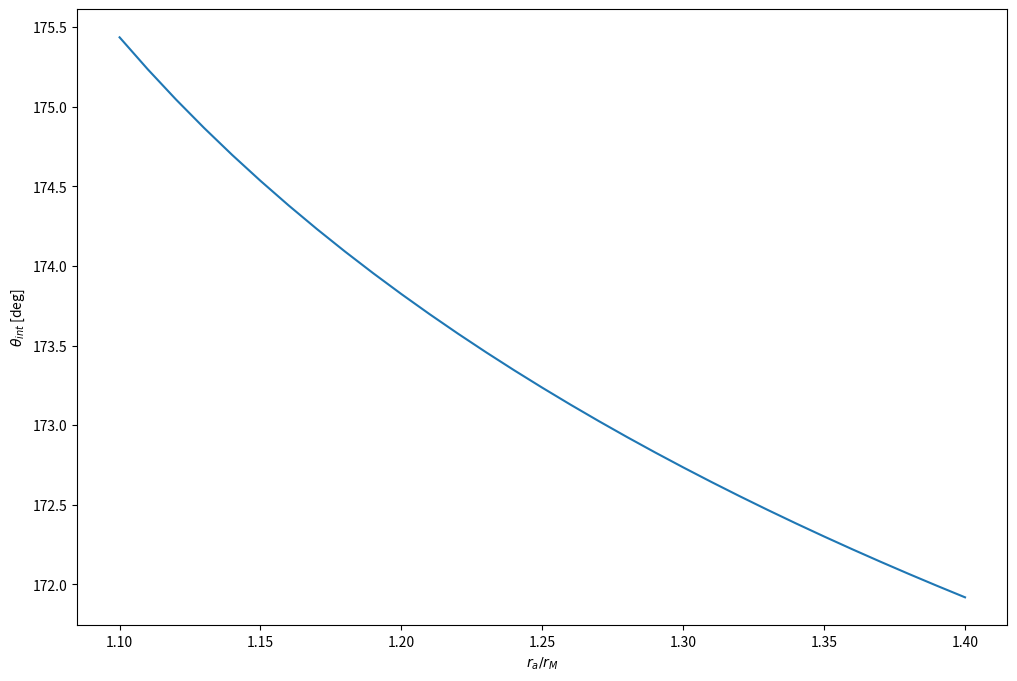
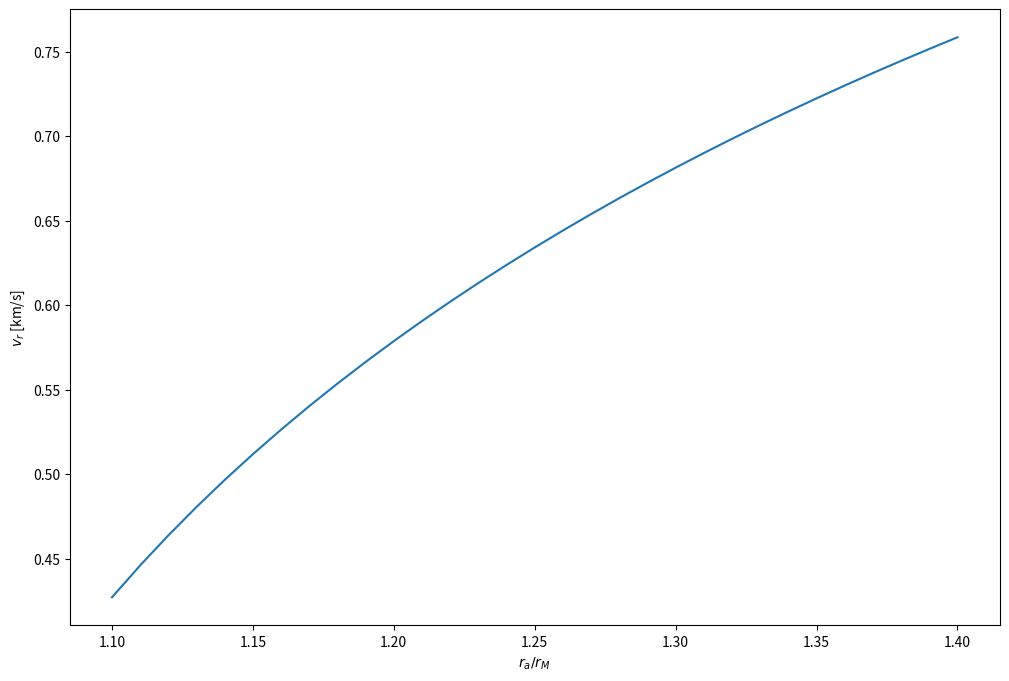
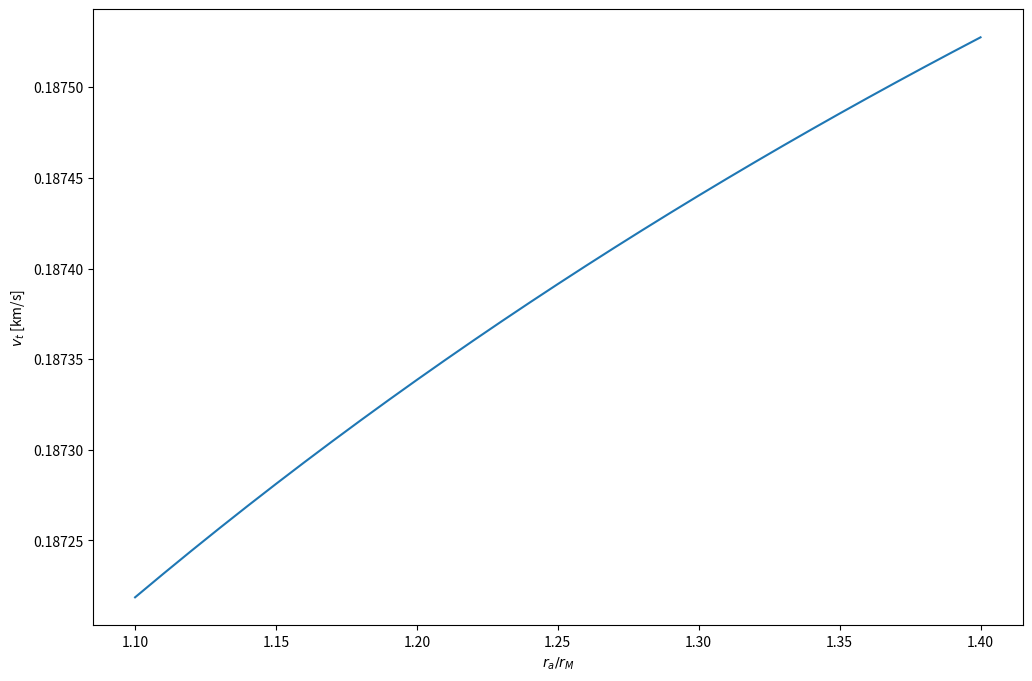
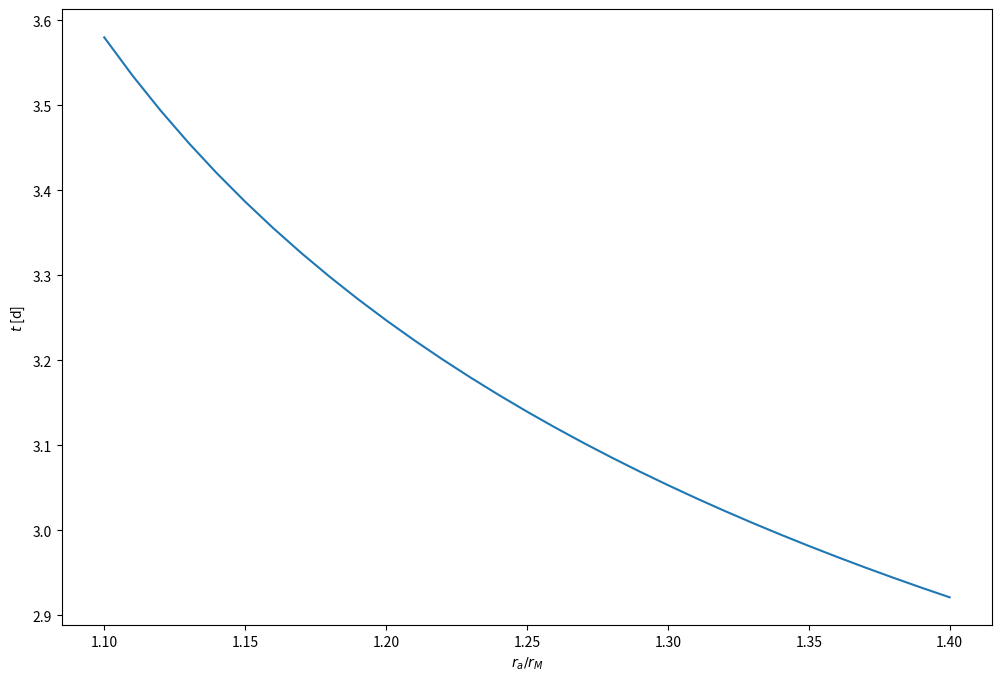
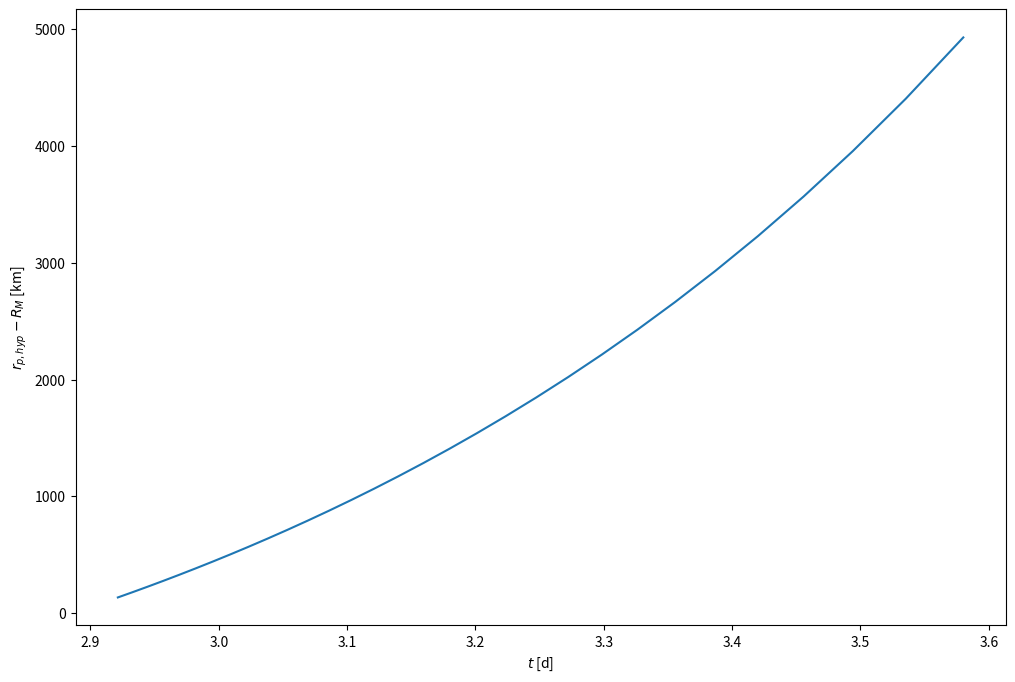
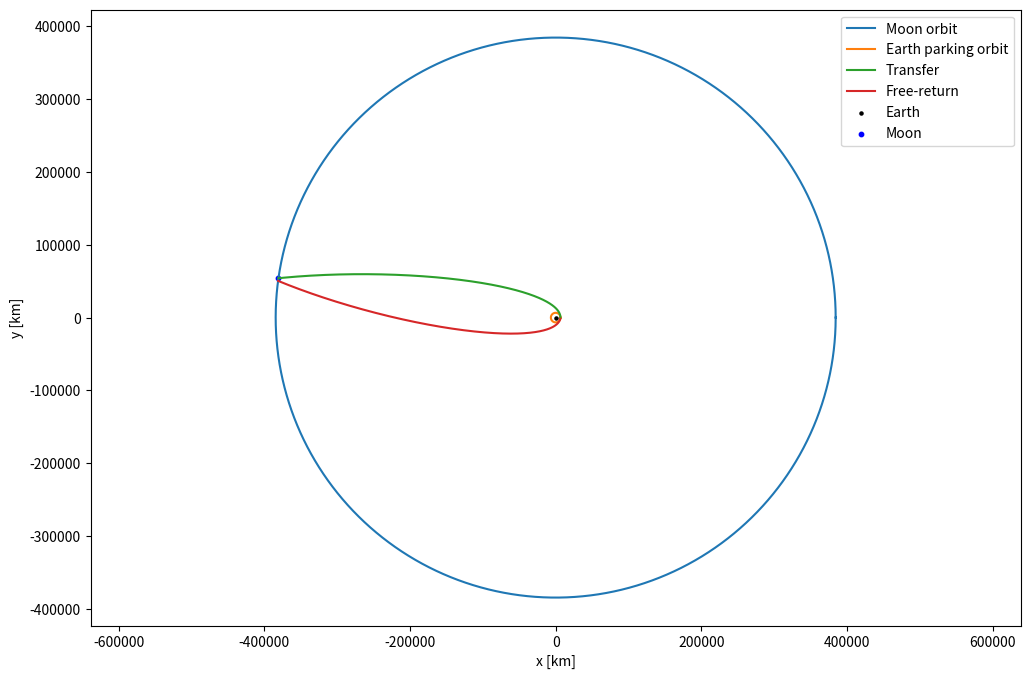

Generate these figures, in order, with matplotlib:
import numpy as np
import matplotlib.pyplot as plt


mu_s = 1.3271244e11    # sun gravitational parameter (km^3/s^2)
mu_e = 398600.4415     # earth gravitational parameter (km^3/s^2)
mu_m = 4902.8          # moon gravitational parameter (km^3/s^2)
R_e  = 6378.14         # earth radius (km)
R_m  = 1737.4          # moon radius (km)
d_e_m  = 384400        # earth-moon distance (km)
moon_SOI = 66200       # moon sphere of influence (km)


#Trasformation Function
def coe_2_rv(a, e, RAAN, i, w, mu, TA):  

    i = np.radians(i)
    w = np.radians(w)
    RAAN = np.radians(RAAN)
    TA = np.radians(TA)
       
    r_perifocal = a * (1 - e**2) / (1 + e * np.cos(TA)) * np.array([np.cos(TA), np.sin(TA), 0])
    v_perifocal = mu / np.sqrt(mu * a * (1 - e**2)) * np.array([-np.sin(TA), e + np.cos(TA), 0])
    
    R_z_RA = np.array([[np.cos(RAAN), -np.sin(RAAN), 0],
                       [np.sin(RAAN), np.cos(RAAN), 0],
                       [0, 0, 1]])
    
    R_x_incl = np.array([[1, 0, 0],
                         [0, np.cos(i), -np.sin(i)],
                         [0, np.sin(i), np.cos(i)]])
    
    R_z_w = np.array([[np.cos(w), -np.sin(w), 0],
                      [np.sin(w), np.cos(w), 0],
                      [0, 0, 1]])

    Q = np.dot(R_z_RA, np.dot(R_x_incl, R_z_w))

    r = np.dot(Q, r_perifocal)
    v = np.dot(Q, v_perifocal)

    return r, v



# Rotation Function
def rotate2d(v, delta_rad):
    c, s = np.cos(delta_rad), np.sin(delta_rad)
    R = np.array([[c, -s],
                  [s,  c]])
    v = np.asarray(v, dtype=float).reshape(2,)
    return R @ v



# Transformation Function
def coe_from_r_vr_vt(r, v_r, v_t, mu):
    h = r * v_t
    v2 = v_r**2 + v_t**2
    eps = 0.5*v2 - mu/r

    a = -mu/(2*eps)
    p = h**2 / mu
    e = np.sqrt(1 - p/a)

    cos_TA = (p/r - 1)/e
    sin_TA = (v_r*h)/(mu*e)
    TA = np.arctan2(sin_TA, cos_TA) 

    return a, e, p, h, np.rad2deg(TA)



# Define Apogees Range
apogees_range = np.arange(1.1*d_e_m, 1.41*d_e_m, 0.01*d_e_m)


# Create Lists
TA_intercept = []
v_r_intercept = []
v_t_intercept = []
t_intercept = []
perilune_alt = []


# Earth Parking Orbit
perigee_transfer = R_e + 220


# Moon Velocity in Circular Orbit
v_moon = np.sqrt(mu_e / d_e_m)


# Loop over the Apogees
for apogee_transfer in apogees_range:

   # Orbital Elements of Translunar Injection
   a_transfer = 0.5*(apogee_transfer + perigee_transfer)
   e_transfer = (apogee_transfer - perigee_transfer) / (apogee_transfer + perigee_transfer)
   h_transfer = np.sqrt(a_transfer * mu_e * (1 - e_transfer**2))


   # True anomaly of Interseption
   cos_TA = (h_transfer**2 / (d_e_m) / mu_e - 1) / e_transfer
   TA = np.arccos(cos_TA)


   # Radial and Transverse velocities at Interseption
   v_r = mu_e / h_transfer * e_transfer * np.sin(TA)
   v_t = mu_e / h_transfer * (1 + e_transfer * np.cos(TA))


   # Transfer Time at Interseption
   E = 2 * np.arctan(np.sqrt((1-e_transfer)/(1+e_transfer)) * np.tan(TA/2))
   M = E - e_transfer * np.sin(E)
   t = M * h_transfer**3 / mu_e**2 / (1-e_transfer**2)**1.5


   # Relative Velocity in the Moon frame
   v_rel = [v_r, v_t - v_moon]
   v_inf = np.linalg.norm(v_rel)


   # Velocity Rotation during the Flyby
   delta = 2 * np.arctan2(v_r, (v_t - v_moon))


   # Hyperbolic parameters of Lunar Flyby
   a_flyby = mu_m / v_inf**2
   e_flyby = 1 / np.sin(delta/2)
   perilune_flyby = a_flyby * (e_flyby - 1)


   # Radial and Transverse Velocities after Flyby
   v_rel_out = rotate2d(v_rel, delta)
   v_r_out = v_rel_out[0]
   v_t_out = v_rel_out[1] + v_moon


   # Save Parameters for t=3 days
   if t >= 3*86400:
      a_s = a_transfer
      e_s = e_transfer
      TA_s = np.rad2deg(TA)
      apogee = apogee_transfer
      perilune = perilune_flyby - R_m
      t_trans = t

      # Orbital Parameters of Free Return Trajectory
      coe = coe_from_r_vr_vt(d_e_m, v_r_out, v_t_out, mu_e)
      w_out = np.rad2deg(TA) - (coe[4] + 360)


   # Fill lists for plots
   TA_intercept.append(np.rad2deg(TA))
   v_r_intercept.append(v_r)
   v_t_intercept.append(v_t)
   t_intercept.append(t/86400)
   perilune_alt.append(perilune_flyby - R_m)



# Results
print("\n" + "="*78)
print("CASE OF A ~3 DAYS TRANSFER")
print("="*78)

print("\n[1] Translunar Injection (Earth-centered ellipse)")
print(f"  apogee_transfer (ra/rm)   = {apogee/d_e_m:.6g}")
print(f"  time_transfer (days)      = {t_trans/86400:.6g}")
print(f"  a_transfer                = {a_s:.6g} km")
print(f"  e_transfer                = {e_s:.4f}")
print(f"  TA_intercept              = {TA_s:.1f} deg")

print("\n[2] Lunar Flyby (Moon-centered hyperbola)")
print(f"  perilune altitude         = {perilune:.4g} km")

print("\n[3] Free Return (Earth-centered, computed from coe)")
print(f"  a_free_return              = {coe[0]:.6g} km")
print(f"  e_free_return              = {coe[1]:.4f}")
print(f"  w_free_return              = {w_out:.4f}")
print(f"  TA_free_return             = {coe[4]+360:.1f} deg")

print("="*78 + "\n")



# Plots
plt.figure(figsize=(12, 8))
plt.plot(apogees_range / d_e_m, TA_intercept)
plt.xlabel(r"$r_a / r_M$")
plt.ylabel(r"$\theta_{int}$ [deg]")

plt.figure(figsize=(12, 8))
plt.plot(apogees_range / d_e_m, v_r_intercept)
plt.xlabel(r"$r_a / r_M$")
plt.ylabel(r"$v_r$ [km/s]")

plt.figure(figsize=(12, 8))
plt.plot(apogees_range / d_e_m, v_t_intercept)
plt.xlabel(r"$r_a / r_M$")
plt.ylabel(r"$v_t$ [km/s]")

plt.figure(figsize=(12, 8))
plt.plot(apogees_range / d_e_m, t_intercept)
plt.xlabel(r"$r_a / r_M$")
plt.ylabel(r"$t$ [d]")

plt.figure(figsize=(12, 8))
plt.plot(t_intercept, perilune_alt)
plt.xlabel(r"$t$ [d]")
plt.ylabel(r"$r_{p,hyp} - R_M$ [km]")

plt.show()



# Trajectories
N = 2000
TA_transfer = np.linspace(0.0, TA_intercept[-1], N)        # from perigee to intercept
TA_free_return = np.linspace(coe[4]+360, 360, N)           # from intercept back to perigee direction

theta = np.linspace(0.0, 2*np.pi, N)

# Earth parking orbit
r_parking = perigee_transfer
x_parking = r_parking * np.cos(theta)
y_parking = r_parking * np.sin(theta)

# Moon orbit
x_moon = d_e_m * np.cos(theta)
y_moon = d_e_m * np.sin(theta)

# Transfer orbit
x_tr, y_tr = [], []
for TA in TA_transfer:
    r_vec, _ = coe_2_rv(a_transfer, e_transfer, 0, 0, 0, mu_e, TA)
    x_tr.append(r_vec[0])
    y_tr.append(r_vec[1])

# Free-return orbit 
x_fr, y_fr = [], []
for TA in TA_free_return:
    r_vec, _ = coe_2_rv(coe[0], coe[1], 0, 0, w_out, mu_e, TA)
    x_fr.append(r_vec[0])
    y_fr.append(r_vec[1])



# Plots
plt.figure(figsize=(12, 8))
plt.axis("equal")

plt.plot(x_moon, y_moon, label="Moon orbit")
plt.plot(x_parking, y_parking, label="Earth parking orbit")
plt.plot(x_tr, y_tr, label="Transfer")
plt.plot(x_fr, y_fr, label="Free-return")

plt.scatter([0], [0], s=5, color='black', label="Earth")
plt.scatter(x_tr[-1], y_tr[-1], s=10, zorder=-1, color='b', label="Moon")

plt.xlabel("x [km]")
plt.ylabel("y [km]")
plt.legend()
plt.show()
